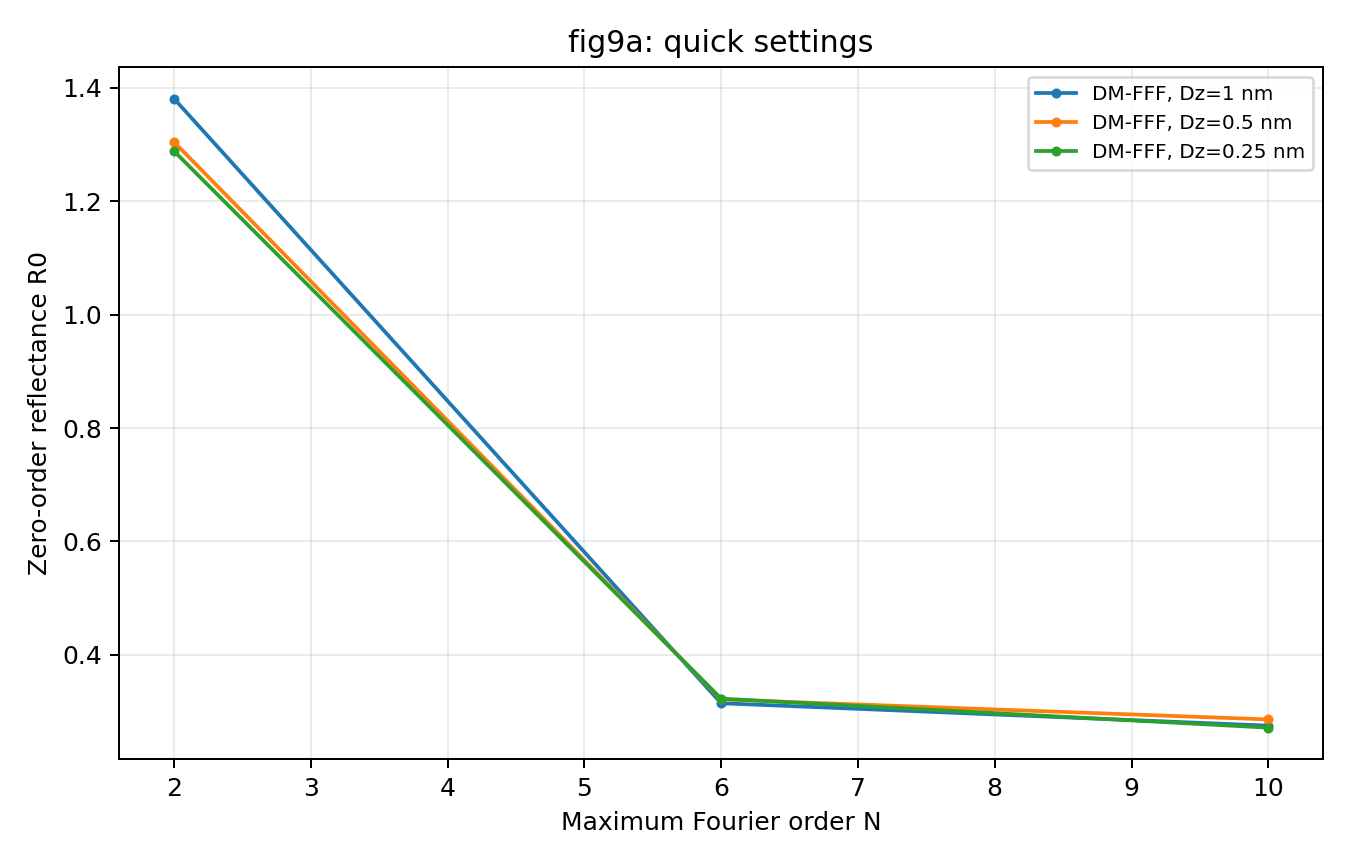

Values plotted in this chart, from the file beside it:
study, curve, method, N, nfft, section_nm, integration_step_nm, dm_substeps, sampling, wavelength_nm, angle_deg, gil_nm, R_minus_1, R0, T0, R, T, A, relative_error, elapsed_s, status, error
fig9a, DM-FFF, Dz=1 nm, dm-fff, 2, 4096, 4.0, 1.0, 4, entrance, 810, 11, 0.0, 0.0, 1.381, 0.1393, 1.381, 0.1393, -0.5203, nan, 0.9493, UNPHYSICAL, passive energy balance R=1.3809095, T=0.…
fig9a, DM-FFF, Dz=1 nm, dm-fff, 6, 4096, 4.0, 1.0, 4, entrance, 810, 11, 0.0, 0.0, 0.3146, 0.3142, 0.3146, 0.3142, 0.3712, nan, 1.035, OK, 
fig9a, DM-FFF, Dz=1 nm, dm-fff, 10, 4096, 4.0, 1.0, 4, entrance, 810, 11, 0.0, 0.0, 0.275, 0.3552, 0.275, 0.3552, 0.3698, nan, 1.138, OK, 
fig9a, DM-FFF, Dz=0.5 nm, dm-fff, 2, 4096, 2.0, 0.5, 4, entrance, 810, 11, 0.0, 0.0, 1.304, 0.1274, 1.304, 0.1274, -0.4319, nan, 1.881, UNPHYSICAL, passive energy balance R=1.3044851, T=0.…
fig9a, DM-FFF, Dz=0.5 nm, dm-fff, 6, 4096, 2.0, 0.5, 4, entrance, 810, 11, 0.0, 0.0, 0.3212, 0.3053, 0.3212, 0.3053, 0.3734, nan, 1.974, OK, 
fig9a, DM-FFF, Dz=0.5 nm, dm-fff, 10, 4096, 2.0, 0.5, 4, entrance, 810, 11, 0.0, 0.0, 0.286, 0.3403, 0.286, 0.3403, 0.3737, nan, 2.269, OK, 
fig9a, DM-FFF, Dz=0.25 nm, dm-fff, 2, 4096, 1.0, 0.25, 4, entrance, 810, 11, 0.0, 0.0, 1.288, 0.123, 1.288, 0.123, -0.4114, nan, 3.769, UNPHYSICAL, passive energy balance R=1.2884109, T=0.…
fig9a, DM-FFF, Dz=0.25 nm, dm-fff, 6, 4096, 1.0, 0.25, 4, entrance, 810, 11, 0.0, 0.0, 0.3226, 0.3164, 0.3226, 0.3164, 0.361, nan, 3.966, OK, 
fig9a, DM-FFF, Dz=0.25 nm, dm-fff, 10, 4096, 1.0, 0.25, 4, entrance, 810, 11, 0.0, 0.0, 0.2715, 0.3706, 0.2715, 0.3706, 0.3579, nan, 4.787, OK, 
